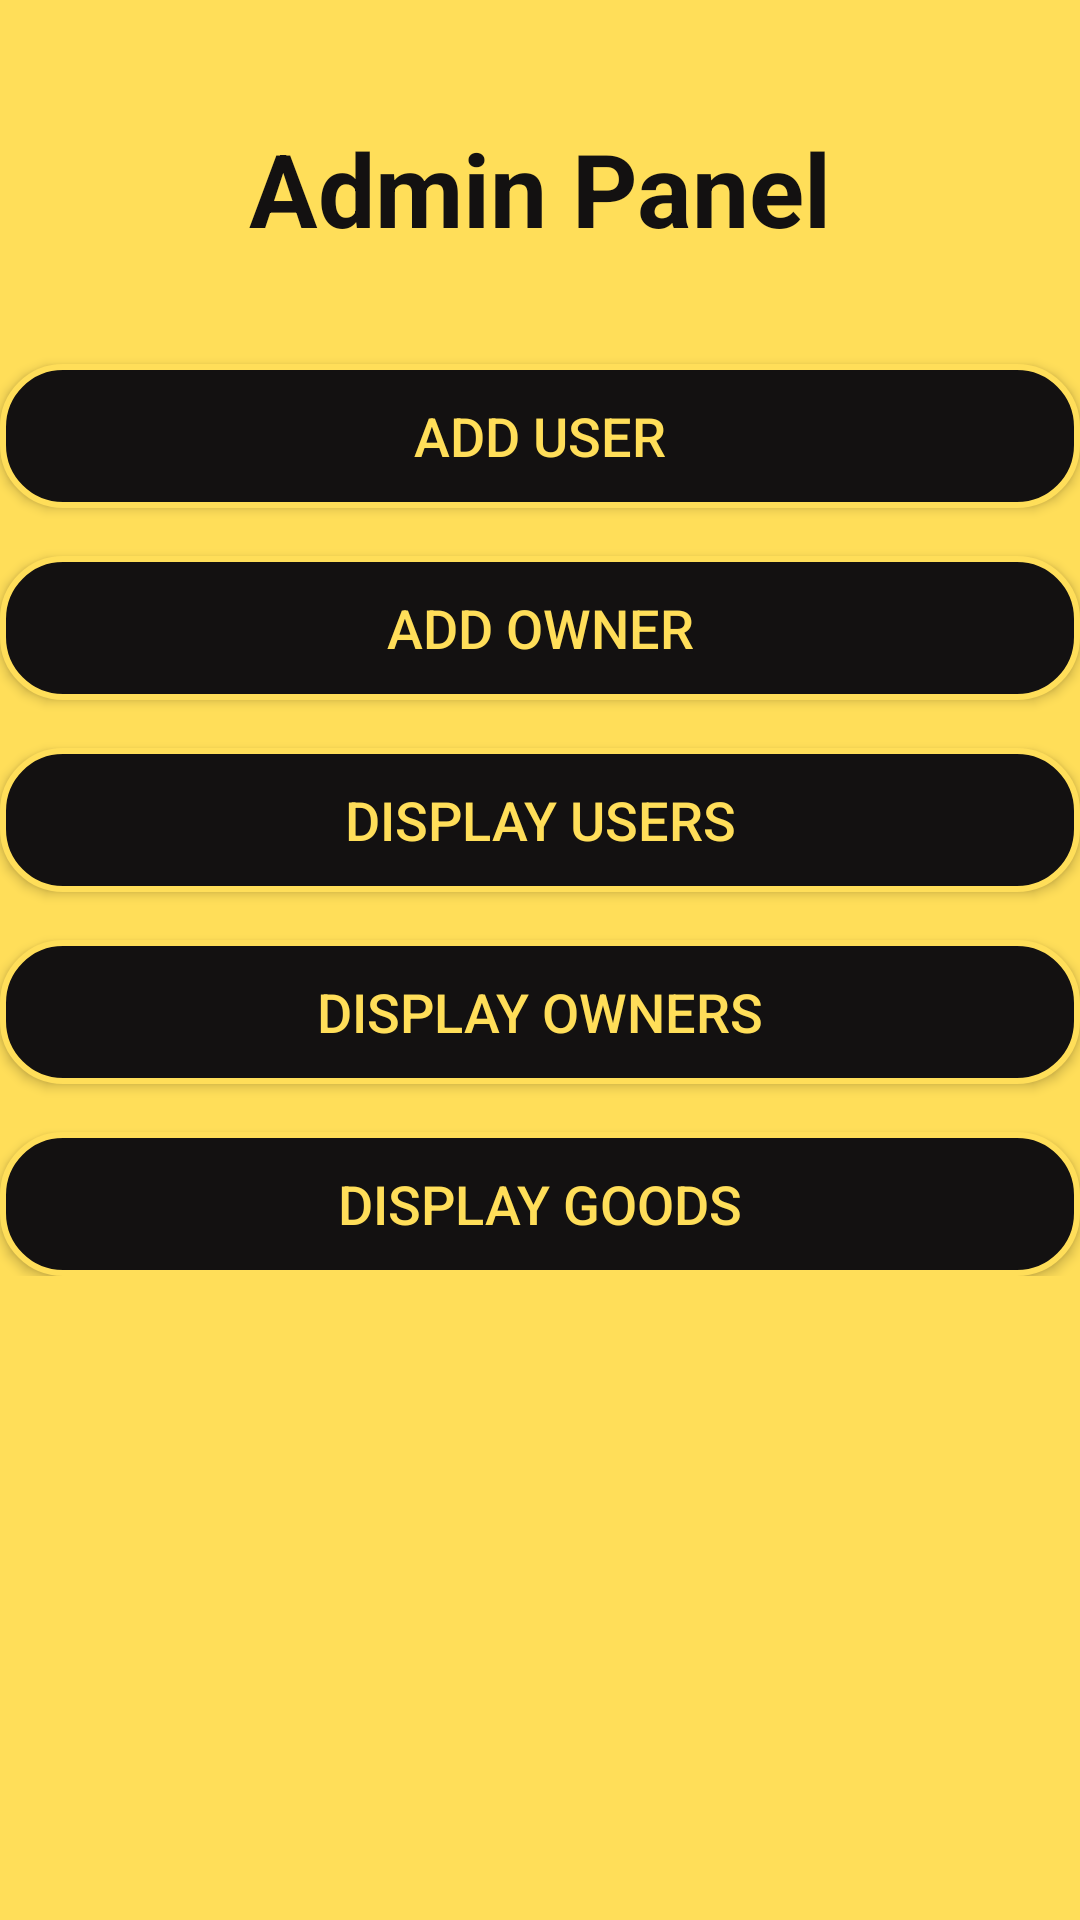

Reconstruct the res/layout file that produces this screen, plus the resources it refers to.
<!-- AndroidManifest.xml: application theme Theme.ERation -->
<!-- res/layout/activity_admin.xml -->
<?xml version="1.0" encoding="utf-8"?>
<android.support.constraint.ConstraintLayout xmlns:android="http://schemas.android.com/apk/res/android"
    xmlns:app="http://schemas.android.com/apk/res-auto"
    xmlns:tools="http://schemas.android.com/tools"
    android:layout_width="match_parent"
    android:layout_height="match_parent"
    android:background="#ffde59"
    tools:context=".admin">
    
    <TextView
        android:id="@+id/textViewAdminTitle"
        android:layout_width="wrap_content"
        android:layout_height="wrap_content"
        android:layout_marginTop="40dp"
        android:text="Admin Panel"
        android:textAlignment="center"
        android:textColor="#131111"
        android:textSize="34sp"
        android:textStyle="bold"
        app:layout_constraintEnd_toEndOf="parent"
        app:layout_constraintStart_toStartOf="parent"
        app:layout_constraintTop_toTopOf="parent" />

    
    <LinearLayout
        android:layout_width="0dp"
        android:layout_height="wrap_content"
        android:layout_marginTop="20dp"
        android:orientation="vertical"
        app:layout_constraintEnd_toEndOf="parent"
        app:layout_constraintStart_toStartOf="parent"
        app:layout_constraintTop_toBottomOf="@+id/textViewAdminTitle">

        <Button
            android:id="@+id/btnAddUser"
            android:layout_width="match_parent"
            android:layout_height="wrap_content"
            android:layout_marginTop="16dp"
            android:background="@drawable/button_style"
            android:text="Add User"
            android:textColor="#ffde59"
            android:textSize="18sp" />

        <Button
            android:id="@+id/btnAddOwner"
            android:layout_width="match_parent"
            android:layout_height="wrap_content"
            android:layout_marginTop="16dp"
            android:background="@drawable/button_style"
            android:text="Add Owner"
            android:textColor="#ffde59"
            android:textSize="18sp" />

        <Button
            android:id="@+id/btnDisUser"
            android:layout_width="match_parent"
            android:layout_height="wrap_content"
            android:layout_marginTop="16dp"
            android:background="@drawable/button_style"
            android:text="Display Users"
            android:textColor="#ffde59"
            android:textSize="18sp" />

        <Button
            android:id="@+id/btnDisOwner"
            android:layout_width="match_parent"
            android:layout_height="wrap_content"
            android:layout_marginTop="16dp"
            android:background="@drawable/button_style"
            android:text="Display Owners"
            android:textColor="#ffde59"
            android:textSize="18sp" />
        <Button
            android:id="@+id/btnDisGoods"
            android:layout_width="match_parent"
            android:layout_height="wrap_content"
            android:layout_marginTop="16dp"
            android:background="@drawable/button_style"
            android:text="Display Goods"
            android:textColor="#ffde59"
            android:textSize="18sp" />
    </LinearLayout>
</android.support.constraint.ConstraintLayout>
<!-- resources referenced by this layout -->
<resources>
  <!-- drawable button_style (drawable) -->
  <?xml version="1.0" encoding="utf-8"?>
  <shape xmlns:android="http://schemas.android.com/apk/res/android">
      <solid android:color="#131111" />
      <corners android:radius="20dp" />
      <stroke android:width="2dp" android:color="#ffde59" />
      <padding android:left="10dp" android:top="10dp" android:right="10dp" android:bottom="10dp" />
  </shape>
  <style name="Theme.ERation" parent="Theme.AppCompat.Light.DarkActionBar">
          
          <item name="colorPrimary">#131111</item>
          <item name="colorPrimaryDark">#131313</item>
          <item name="colorAccent">#131111</item>
          
      </style>
</resources>
